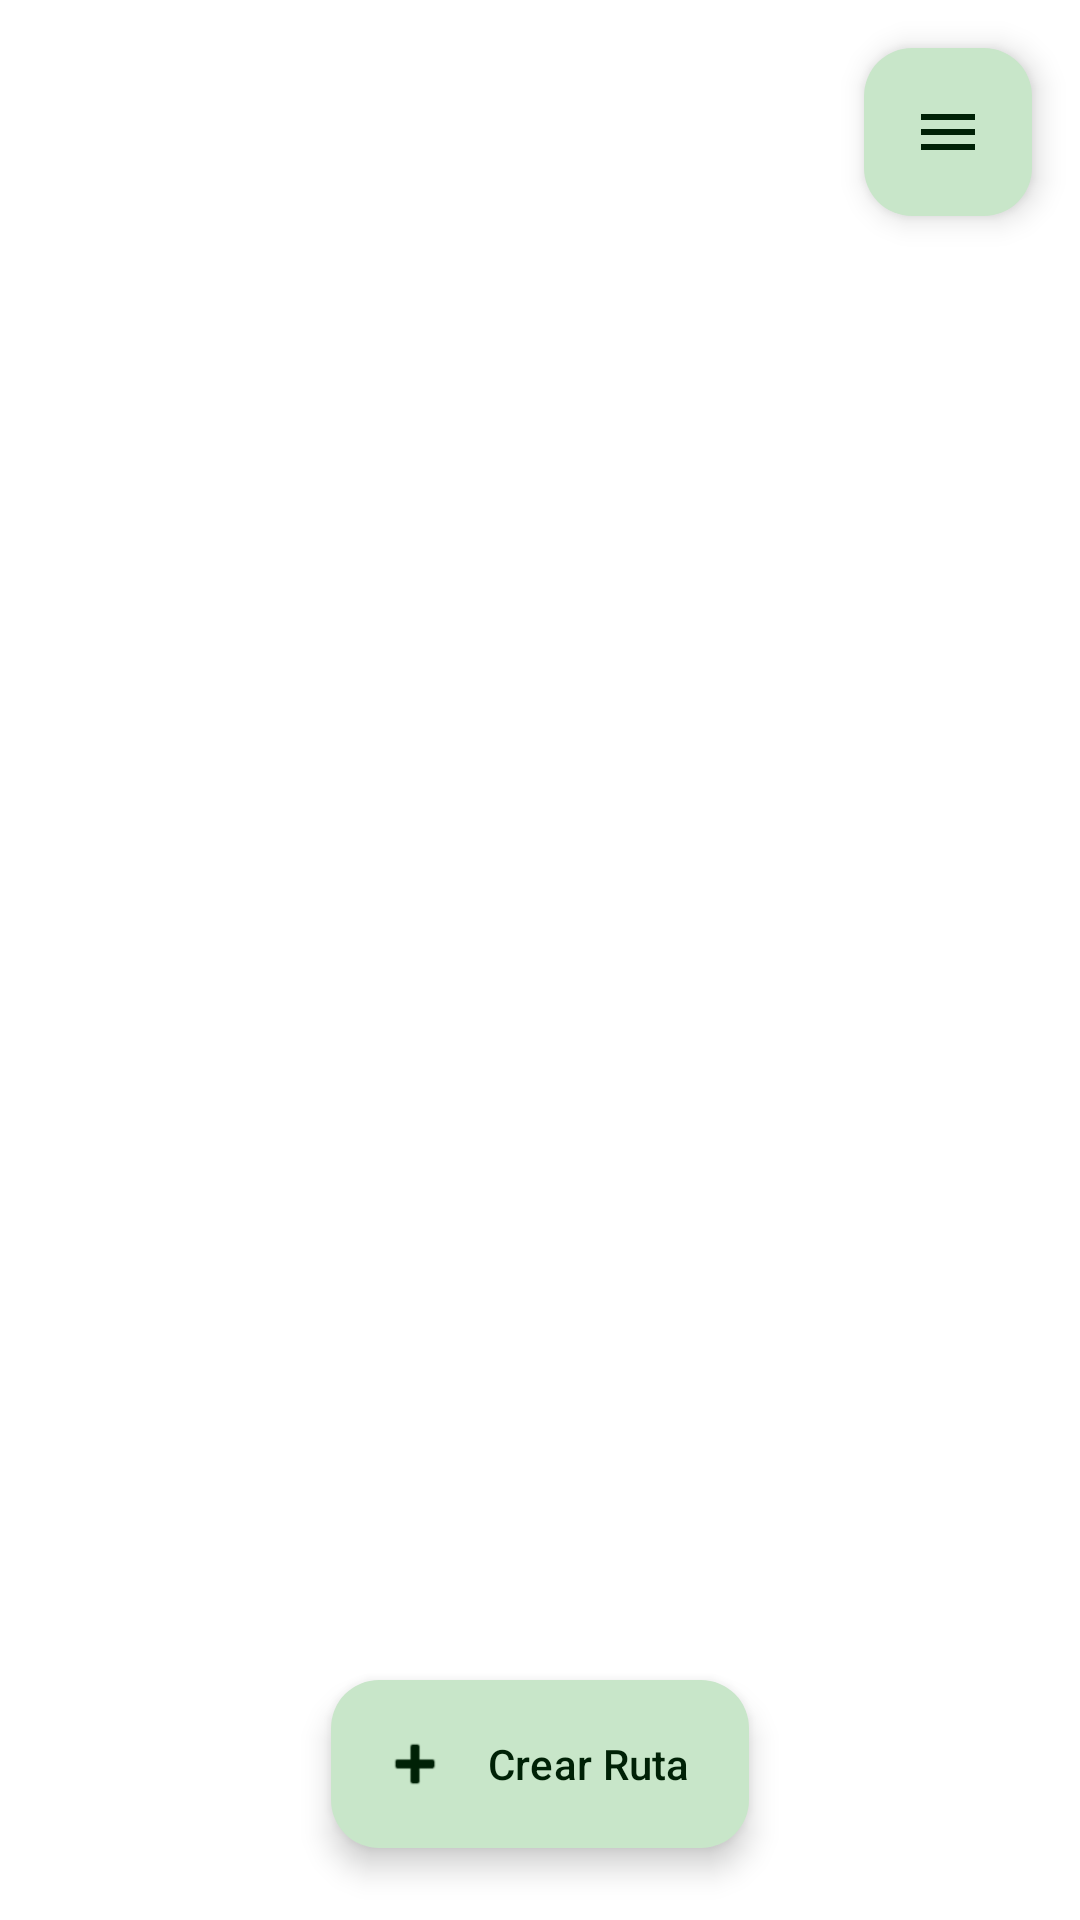

This screen was rendered from an Android layout file. Write that file and the resources it references.
<!-- AndroidManifest.xml: application theme Theme.VistaDrive -->
<!-- res/layout/fragment_recycler.xml -->
<?xml version="1.0" encoding="utf-8"?>

<FrameLayout xmlns:android="http://schemas.android.com/apk/res/android"
    xmlns:tools="http://schemas.android.com/tools"
    xmlns:app="http://schemas.android.com/apk/res-auto"
    android:layout_width="match_parent"
    android:layout_height="match_parent"
    android:background="?attr/colorSurface"
    tools:context=".fragmentos.RecyclerFragment">

    <androidx.recyclerview.widget.RecyclerView
        android:id="@+id/recyclerview"
        android:layout_width="match_parent"
        android:layout_height="match_parent"
        android:padding="4dp"
        android:clipToPadding="false"
        android:paddingBottom="88dp"/>

    <com.google.android.material.floatingactionbutton.FloatingActionButton
        android:id="@+id/botonConfig"
        android:layout_width="wrap_content"
        android:layout_height="wrap_content"
        android:layout_gravity="top|end"
        android:layout_margin="16dp"
        android:src="@drawable/ic_menu_hamburger"
        android:contentDescription="@string/opciones"
        app:fabSize="mini"
        app:tint="?attr/colorOnPrimaryContainer"
        app:backgroundTint="?attr/colorPrimaryContainer"/>

    <com.google.android.material.floatingactionbutton.ExtendedFloatingActionButton
        android:id="@+id/botonCrear"
        android:layout_width="wrap_content"
        android:layout_height="wrap_content"
        android:layout_gravity="bottom|center_horizontal"
        android:layout_marginBottom="24dp"
        android:text="@string/crear_ruta"
        android:textAllCaps="false"
        app:icon="@android:drawable/ic_input_add"/>

</FrameLayout>
<!-- resources referenced by this layout -->
<resources>
  <!-- drawable ic_menu_hamburger (drawable) -->
  <?xml version="1.0" encoding="utf-8"?>
  
  <vector xmlns:android="http://schemas.android.com/apk/res/android"
      android:width="24dp"
      android:height="24dp"
      android:viewportWidth="24"
      android:viewportHeight="24">
      <path
          android:fillColor="#FFFFFF"
          android:pathData="M3,6h18v2H3V6z M3,11h18v2H3V11z M3,16h18v2H3V16z"/>
  </vector>
  <string name="crear_ruta">Crear Ruta</string>
  <string name="opciones">Opciones</string>
  <style name="Theme.VistaDrive" parent="Base.Theme.VistaDrive" />
  <style name="Base.Theme.VistaDrive" parent="Theme.Material3.DayNight.NoActionBar">
          <item name="colorPrimary">@color/md_theme_primary</item>
          <item name="colorOnPrimary">@color/md_theme_onPrimary</item>
          <item name="colorPrimaryContainer">@color/md_theme_primaryContainer</item>
          <item name="colorOnPrimaryContainer">@color/md_theme_onPrimaryContainer</item>
          <item name="colorSecondary">@color/md_theme_secondary</item>
          <item name="colorOnSecondary">@color/md_theme_onSecondary</item>
          <item name="colorSecondaryContainer">@color/md_theme_secondaryContainer</item>
          <item name="colorOnSecondaryContainer">@color/md_theme_onSecondaryContainer</item>
          <item name="colorTertiary">@color/md_theme_tertiary</item>
          <item name="colorOnTertiary">@color/md_theme_onTertiary</item>
          <item name="colorTertiaryContainer">@color/md_theme_tertiaryContainer</item>
          <item name="colorOnTertiaryContainer">@color/md_theme_onTertiaryContainer</item>
          <item name="colorError">@color/md_theme_error</item>
          <item name="colorOnError">@color/md_theme_onError</item>
          <item name="colorErrorContainer">@color/md_theme_errorContainer</item>
          <item name="colorOnErrorContainer">@color/md_theme_onErrorContainer</item>
          <item name="android:colorBackground">@color/md_theme_background</item>
          <item name="colorOnBackground">@color/md_theme_onBackground</item>
          <item name="colorSurface">@color/md_theme_surface</item>
          <item name="colorOnSurface">@color/md_theme_onSurface</item>
          <item name="colorSurfaceVariant">@color/md_theme_surfaceVariant</item>
          <item name="colorOnSurfaceVariant">@color/md_theme_onSurfaceVariant</item>
          <item name="colorOutline">@color/md_theme_outline</item>
          <item name="colorOutlineVariant">@color/md_theme_outlineVariant</item>
      </style>
  <color name="md_theme_primary">#2E7D32</color>
  <color name="md_theme_onPrimary">#FFFFFF</color>
  <color name="md_theme_primaryContainer">#C8E6C9</color>
  <color name="md_theme_onPrimaryContainer">#002106</color>
  <color name="md_theme_secondary">#52634F</color>
  <color name="md_theme_onSecondary">#FFFFFF</color>
  <color name="md_theme_secondaryContainer">#D5E8CF</color>
  <color name="md_theme_onSecondaryContainer">#101F10</color>
  <color name="md_theme_tertiary">#386568</color>
  <color name="md_theme_onTertiary">#FFFFFF</color>
  <color name="md_theme_tertiaryContainer">#BCEBEE</color>
  <color name="md_theme_onTertiaryContainer">#002022</color>
  <color name="md_theme_error">#BA1A1A</color>
  <color name="md_theme_onError">#FFFFFF</color>
  <color name="md_theme_errorContainer">#FFDAD6</color>
  <color name="md_theme_onErrorContainer">#410002</color>
  <color name="md_theme_background">#FAFAFA</color>
  <color name="md_theme_onBackground">#1C1B1F</color>
  <color name="md_theme_surface">#FFFFFF</color>
  <color name="md_theme_onSurface">#1C1B1F</color>
  <color name="md_theme_surfaceVariant">#F1F5EC</color>
  <color name="md_theme_onSurfaceVariant">#43483F</color>
  <color name="md_theme_outline">#73796E</color>
  <color name="md_theme_outlineVariant">#C3C8BB</color>
</resources>
